The GitHub repository YoanBosko/TUBESAI contains a labelled image folder "image_machine_learning" with 4 categories: manusia AI, human real photo, pemandangan AI, landscape real photo. Examples follow, each with its label.

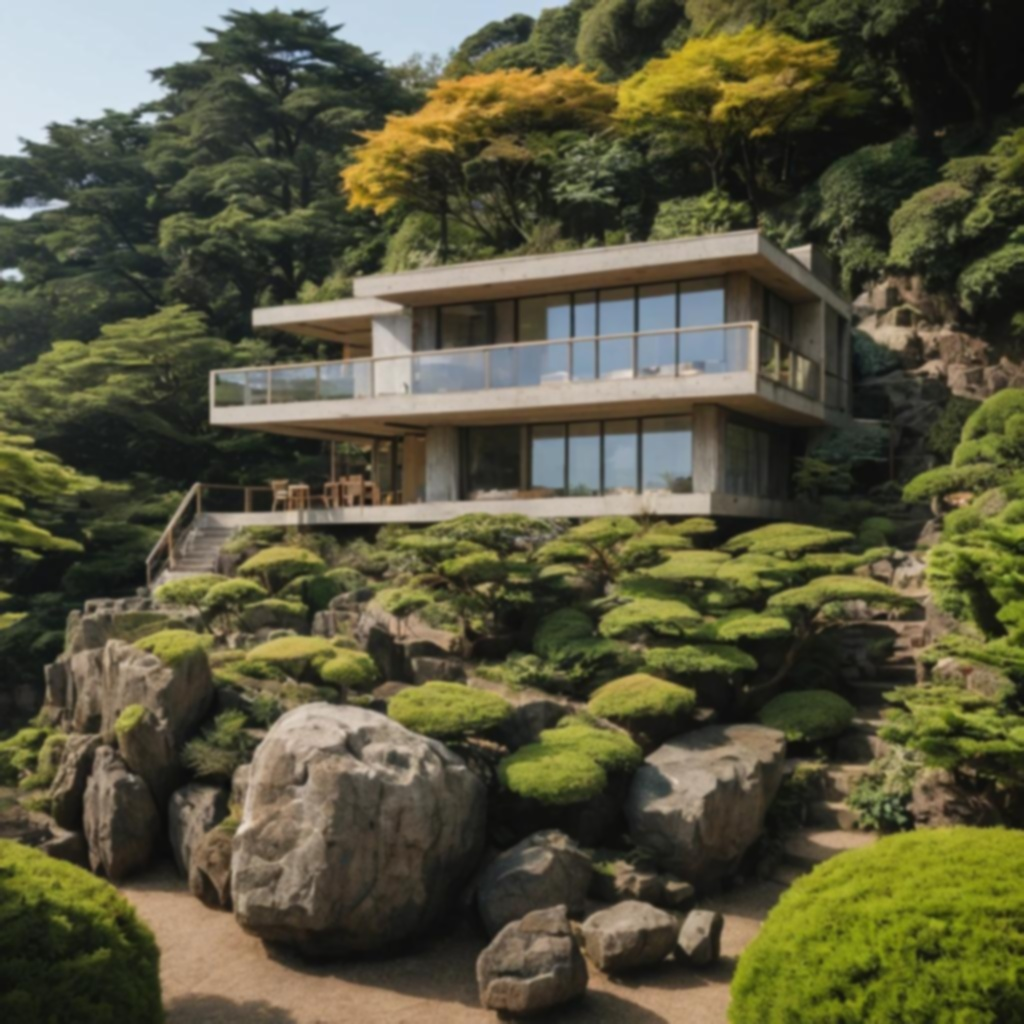
Label: pemandangan AI

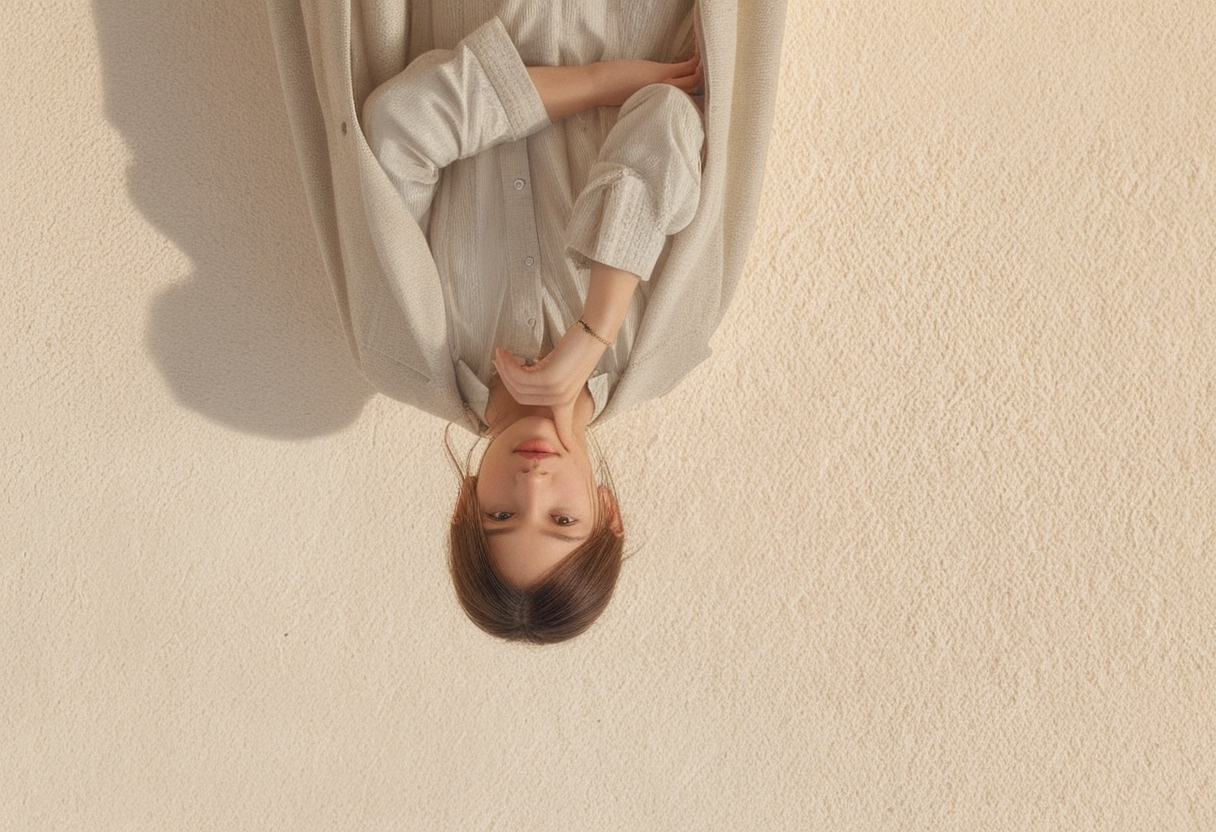
Label: manusia AI

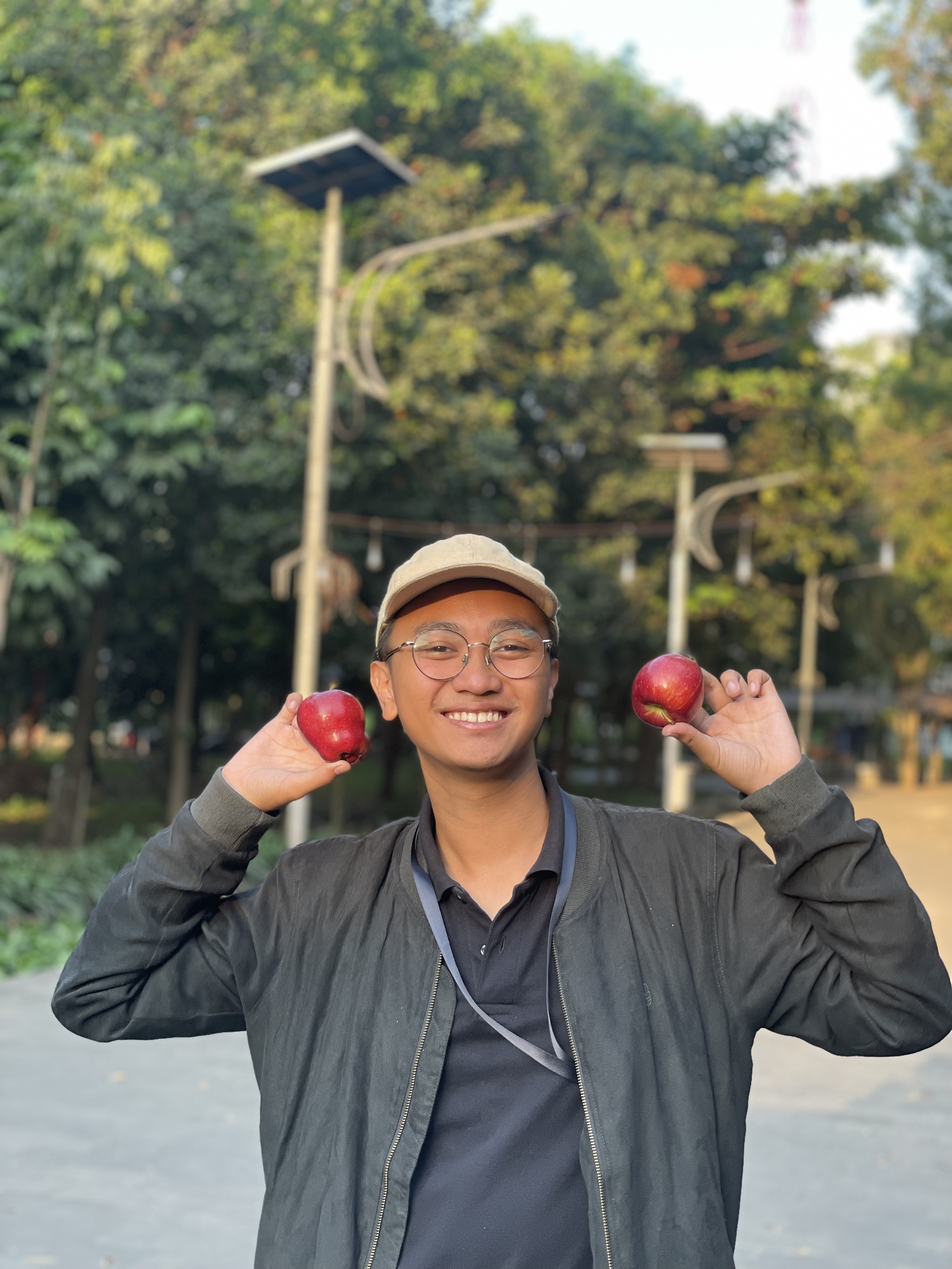
Label: human real photo

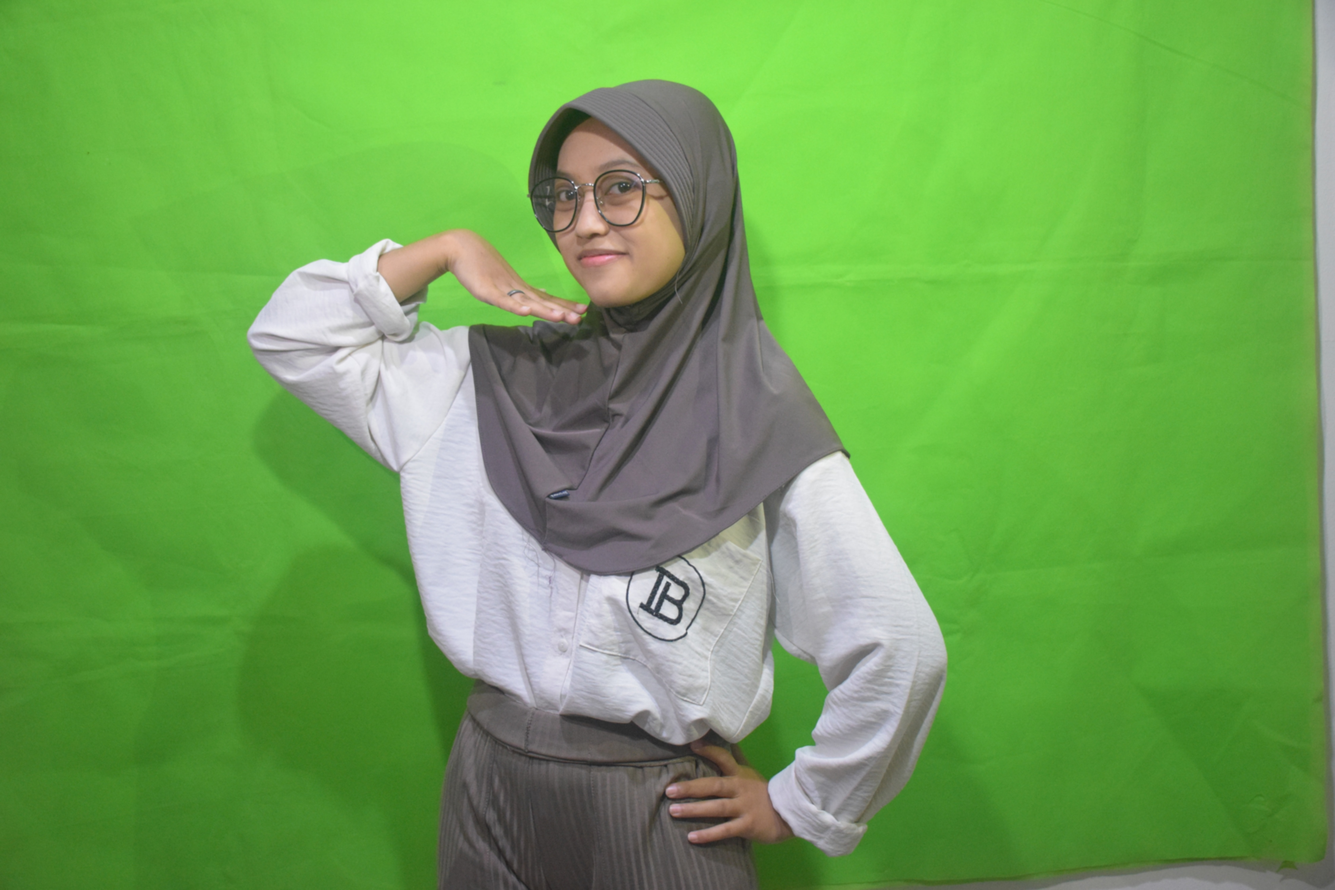
Label: human real photo

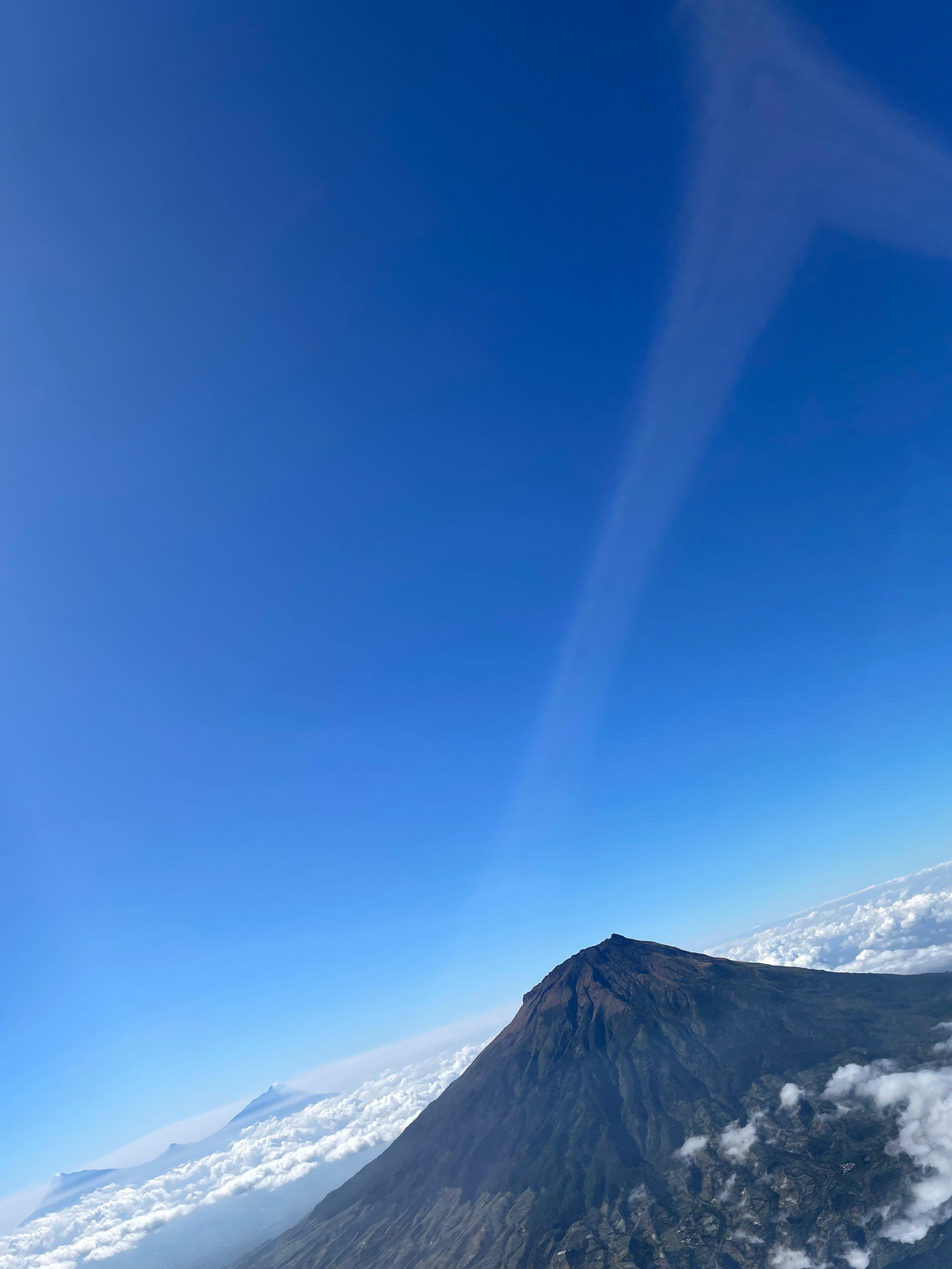
Label: landscape real photo

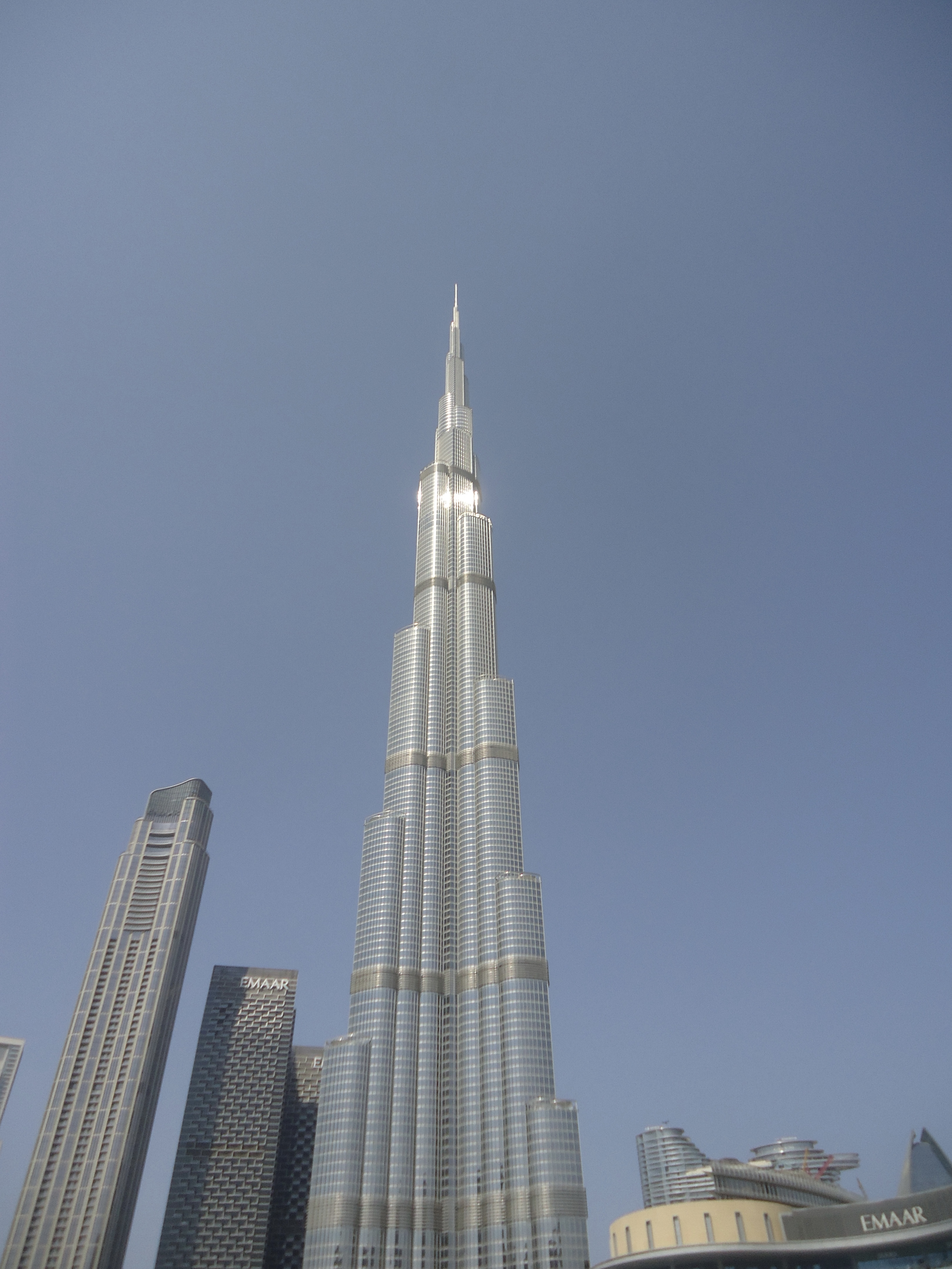
Label: landscape real photo
